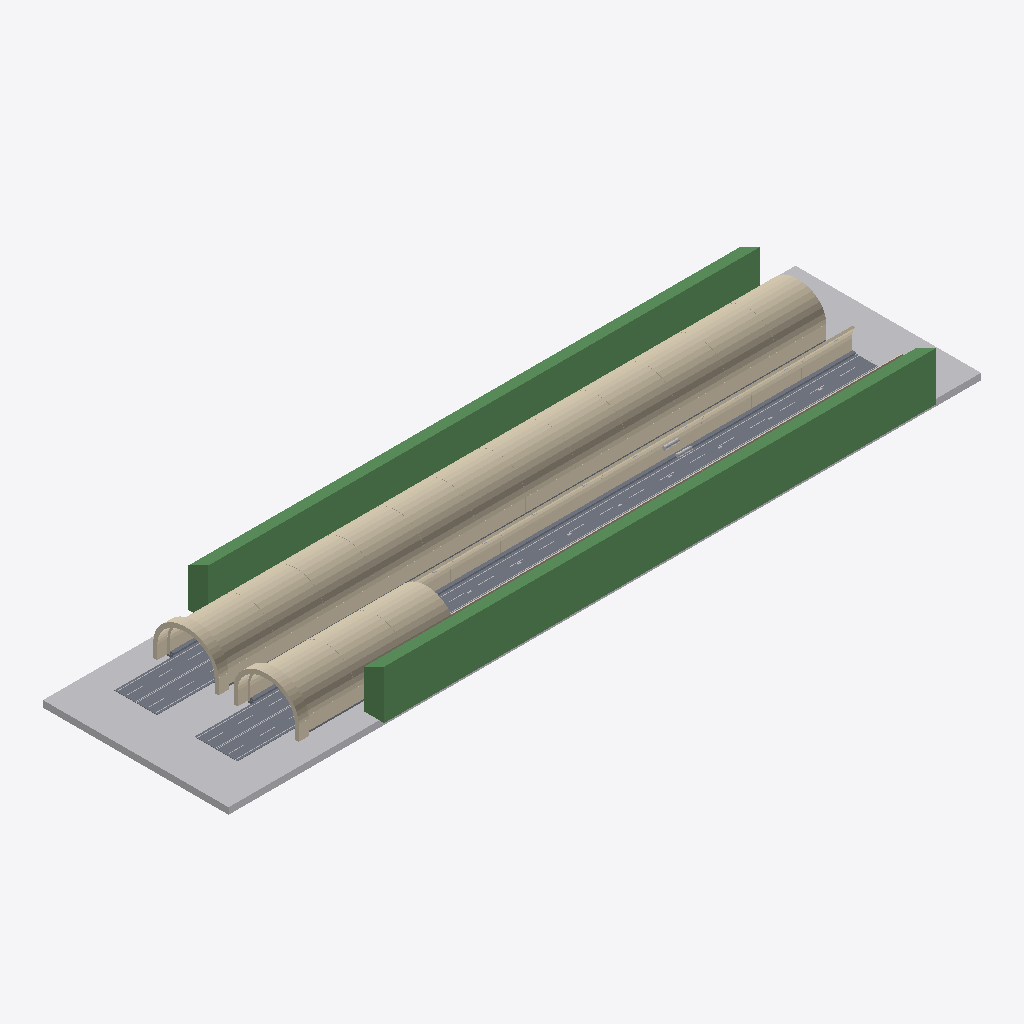
Isometric view of an IFC building model (IFC-SPF (STEP), schema IFC4, length unit metre), seen from the south-west, elements coloured by IFC class: 303 walls (beige), 17 slabs (grey), 11 other elements (light grey), 2 beams (green).
Extent 150.0 m × 39.0 m × 11.1 m (x, y, z). Elements (613): 424 IfcWall, 105 IfcBuildingElementProxy, 48 IfcLightFixture, 30 IfcSlab, 4 IfcPipeSegment, 2 IfcBeam.

HEADER;
FILE_DESCRIPTION(('ViewDefinition [CoordinationView]'),'2;1');
FILE_NAME('','2026-11-16T10:31:12',(''),(''),'IfcOpenShell 0.9.0post1+b5e509b','IfcOpenShell 0.9.0post1+b5e509b','');
FILE_SCHEMA(('IFC4'));
ENDSEC;
DATA;
#6=IFCPROJECT('2izluRtuXNFA5Q4moqmz2G',$,'北山2号隧道（仿真工程） / 仿真工程',$,$,$,$,(#3),#5);
#7=IFCSITE('1G1mcD6PnSkv9vHnI$YUjF',$,'双洞双车道公路隧道 · 展示洞口 120 m 区段 · 净宽 10.5 m',$,$,$,$,$,.ELEMENT.,$,$,$,$,$);
#9869=IFCBEAM('2ZYUueevvVJAuW7pjUFaeg',$,'洞口边坡剖切','Self-authored engineering acceptance geometry; not construction design.',$,#9868,#9865,$,$);
#9853=IFCBEAM('0mGwO2hFXNmQ8HA9CayyIt',$,'洞口边坡剖切','Self-authored engineering acceptance geometry; not construction design.',$,#9852,#9849,$,$);
#9837=IFCBUILDINGELEMENTPROXY('1pbJWz3_1LrwGyH$zaEk6A',$,'洞口地形切片','Self-authored engineering acceptance geometry; not construction design.',$,#9836,#9833,$,$);
#8125=IFCSLAB('0_GkuHwrnKKxI9qZvIkb0Y',$,'沥青铺装 / 80 mm','Self-authored engineering acceptance geometry; not construction design.',$,#8124,#8121,$,$);
#4109=IFCSLAB('38pM10m_jIFgYVG0uwKjEF',$,'沥青铺装 / 80 mm','Self-authored engineering acceptance geometry; not construction design.',$,#4108,#4105,$,$);
#8909=IFCSLAB('35rwC4ChzT2AtL$qafHYdJ',$,'检修道 / 排水沟盖板','Self-authored engineering acceptance geometry; not construction design.',$,#8908,#8905,$,$);
#2397=IFCWALL('02lu3TCPvGG9XMZAZpZsTi',$,'衬砌边墙','Self-authored engineering acceptance geometry; not construction design.',$,#2396,#2393,$,$);
#1389=IFCWALL('38z3jzs2nG1Br1YIGNn$6$',$,'衬砌边墙','Self-authored engineering acceptance geometry; not construction design.',$,#1388,#1385,$,$);
#3069=IFCWALL('0Cww8cYFjKMRGKS$XrNjNR',$,'衬砌边墙','Self-authored engineering acceptance geometry; not construction design.',$,#3068,#3065,$,$);
#1725=IFCWALL('1O5qElyZXKTfm6zY5bSKaa',$,'衬砌边墙','Self-authored engineering acceptance geometry; not construction design.',$,#1724,#1721,$,$);
#2061=IFCWALL('3OoKOM0grK4xAeFWoCq02E',$,'衬砌边墙','Self-authored engineering acceptance geometry; not construction design.',$,#2060,#2057,$,$);
#2733=IFCWALL('39amGFw8rSLwvCUJfMZr6h',$,'衬砌边墙','Self-authored engineering acceptance geometry; not construction design.',$,#2732,#2729,$,$);
#3405=IFCWALL('2Fr62MY6HM7BaB_5z4qlPP',$,'衬砌边墙','Self-authored engineering acceptance geometry; not construction design.',$,#3404,#3401,$,$);
#3741=IFCWALL('0fc98XedrVkfgy$8o9RAoo',$,'衬砌边墙','Self-authored engineering acceptance geometry; not construction design.',$,#3740,#3737,$,$);
#4077=IFCWALL('0$Ff5jawfQyv9lMTxpUDlh',$,'衬砌边墙','Self-authored engineering acceptance geometry; not construction design.',$,#4076,#4073,$,$);
#717=IFCWALL('1v$cXnXiXIOeLyFmh91Kr8',$,'衬砌边墙','Self-authored engineering acceptance geometry; not construction design.',$,#716,#713,$,$);
#1053=IFCWALL('3sJeScKTnNJ8eC0F06j7Ry',$,'衬砌边墙','Self-authored engineering acceptance geometry; not construction design.',$,#1052,#1049,$,$);
#6125=IFCWALL('3zkwdkX7zTFwx4xT6FjRf6',$,'衬砌边墙','Self-authored engineering acceptance geometry; not construction design.',$,#6124,#6121,$,$);
#8077=IFCWALL('2jcQ1B7DXKs8BWLEtKuVoh',$,'衬砌边墙','Self-authored engineering acceptance geometry; not construction design.',$,#8076,#8073,$,$);
#7213=IFCWALL('2WAcX8ZK9GIRH6fa$Ol1VA',$,'衬砌边墙','Self-authored engineering acceptance geometry; not construction design.',$,#7212,#7209,$,$);
#7357=IFCWALL('3F$xA_23PHBuhg28NlCy4J',$,'衬砌边墙','Self-authored engineering acceptance geometry; not construction design.',$,#7356,#7353,$,$);
#7933=IFCWALL('19Wv_O2F1Q9eAlUyMjQun5',$,'衬砌边墙','Self-authored engineering acceptance geometry; not construction design.',$,#7932,#7929,$,$);
#7069=IFCWALL('1gcphtLY1QLOQwtsOJVcAR',$,'衬砌边墙','Self-authored engineering acceptance geometry; not construction design.',$,#7068,#7065,$,$);
#7501=IFCWALL('18OmxxbdLVLekWhRbY3LgU',$,'衬砌边墙','Self-authored engineering acceptance geometry; not construction design.',$,#7500,#7497,$,$);
#7789=IFCWALL('0xNaUhncvNVBbYhrUbTcap',$,'衬砌边墙','Self-authored engineering acceptance geometry; not construction design.',$,#7788,#7785,$,$);
#381=IFCWALL('10zn2UWpfP$OLBUIymVs$Q',$,'衬砌边墙','Self-authored engineering acceptance geometry; not construction design.',$,#380,#377,$,$);
#7645=IFCWALL('0F1tzNks5Voh3p9cClZ1fL',$,'衬砌边墙','Self-authored engineering acceptance geometry; not construction design.',$,#7644,#7641,$,$);
#477=IFCWALL('0b04OjBpbQjxBlopWcAyja',$,'L洞 K0+010 衬砌拱段 5','Self-authored engineering acceptance geometry; not construction design.',$,#476,#473,$,$);
#3837=IFCWALL('3lm_AdKM1S6xkoqAzxOLXq',$,'L洞 K0+110 衬砌拱段 5','Self-authored engineering acceptance geometry; not construction design.',$,#3836,#3833,$,$);
#6221=IFCWALL('38S4TrtxnPf9cOnO1vo8HV',$,'R洞 K0+010 衬砌拱段 5','Self-authored engineering acceptance geometry; not construction design.',$,#6220,#6217,$,$);
#1485=IFCWALL('03xVpF70nG99TjxGuIbrmA',$,'L洞 K0+040 衬砌拱段 5','Self-authored engineering acceptance geometry; not construction design.',$,#1484,#1481,$,$);
#1821=IFCWALL('2eFtbnnUvMWB_4OElCBhQg',$,'L洞 K0+050 衬砌拱段 5','Self-authored engineering acceptance geometry; not construction design.',$,#1820,#1817,$,$);
#2157=IFCWALL('28ynNZvqXIKRQuF_PpDuvJ',$,'L洞 K0+060 衬砌拱段 5','Self-authored engineering acceptance geometry; not construction design.',$,#2156,#2153,$,$);
#2829=IFCWALL('2W_lCUJAbRYg04LH6hgY1c',$,'L洞 K0+080 衬砌拱段 5','Self-authored engineering acceptance geometry; not construction design.',$,#2828,#2825,$,$);
#6573=IFCWALL('2hLKiwVrnNKu_tbMddGU_m',$,'R洞 K0+020 衬砌拱段 6','Self-authored engineering acceptance geometry; not construction design.',$,#6572,#6569,$,$);
#829=IFCWALL('1Hucbm0VLQugfkCzsDNUwQ',$,'L洞 K0+020 衬砌拱段 6','Self-authored engineering acceptance geometry; not construction design.',$,#828,#825,$,$);
#1165=IFCWALL('3QBDEM1APHreR7KRvA6UpJ',$,'L洞 K0+030 衬砌拱段 6','Self-authored engineering acceptance geometry; not construction design.',$,#1164,#1161,$,$);
#1149=IFCWALL('1ePjaV01nQiOaggZAdlAl4',$,'L洞 K0+030 衬砌拱段 5','Self-authored engineering acceptance geometry; not construction design.',$,#1148,#1145,$,$);
#2173=IFCWALL('0uTsIeDFvIogLN5jiw5l8g',$,'L洞 K0+060 衬砌拱段 6','Self-authored engineering acceptance geometry; not construction design.',$,#2172,#2169,$,$);
#2509=IFCWALL('157jTjParK6QMCCToOjddy',$,'L洞 K0+070 衬砌拱段 6','Self-authored engineering acceptance geometry; not construction design.',$,#2508,#2505,$,$);
#3165=IFCWALL('3g6C57SVnRbB5pXd$UZlWU',$,'L洞 K0+090 衬砌拱段 5','Self-authored engineering acceptance geometry; not construction design.',$,#3164,#3161,$,$);
#3517=IFCWALL('3jngLl$RPIBedS44c649KO',$,'L洞 K0+100 衬砌拱段 6','Self-authored engineering acceptance geometry; not construction design.',$,#3516,#3513,$,$);
#3853=IFCWALL('1OqEdcDVnMWeLPG4fdZJvV',$,'L洞 K0+110 衬砌拱段 6','Self-authored engineering acceptance geometry; not construction design.',$,#3852,#3849,$,$);
#813=IFCWALL('1$uh7CU7HKSuJhODefF38u',$,'L洞 K0+020 衬砌拱段 5','Self-authored engineering acceptance geometry; not construction design.',$,#812,#809,$,$);
#1501=IFCWALL('2u347sg3rVQwE$F4zGg8cS',$,'L洞 K0+040 衬砌拱段 6','Self-authored engineering acceptance geometry; not construction design.',$,#1500,#1497,$,$);
#2493=IFCWALL('2iHnJqGnXTBhGTbMMx06gk',$,'L洞 K0+070 衬砌拱段 5','Self-authored engineering acceptance geometry; not construction design.',$,#2492,#2489,$,$);
#2845=IFCWALL('3HK0RQ0D5HOBEOEunEcy8D',$,'L洞 K0+080 衬砌拱段 6','Self-authored engineering acceptance geometry; not construction design.',$,#2844,#2841,$,$);
#3181=IFCWALL('0bu$lWYtPGvhvD8hyc52eQ',$,'L洞 K0+090 衬砌拱段 6','Self-authored engineering acceptance geometry; not construction design.',$,#3180,#3177,$,$);
#3501=IFCWALL('3Ju6ATASzRkuN4B2fuZrpO',$,'L洞 K0+100 衬砌拱段 5','Self-authored engineering acceptance geometry; not construction design.',$,#3500,#3497,$,$);
#493=IFCWALL('1dIW1ctKvN0RZLD6KMjZDp',$,'L洞 K0+010 衬砌拱段 6','Self-authored engineering acceptance geometry; not construction design.',$,#492,#489,$,$);
#1837=IFCWALL('1iJzKmQsPKVhckYsj08TeZ',$,'L洞 K0+050 衬砌拱段 6','Self-authored engineering acceptance geometry; not construction design.',$,#1836,#1833,$,$);
#6237=IFCWALL('1YQozJqAzKNeJGxv_VFxMK',$,'R洞 K0+010 衬砌拱段 6','Self-authored engineering acceptance geometry; not construction design.',$,#6236,#6233,$,$);
#6557=IFCWALL('0tYHh4MaTM8uWNQmgER2BH',$,'R洞 K0+020 衬砌拱段 5','Self-authored engineering acceptance geometry; not construction design.',$,#6556,#6553,$,$);
#1469=IFCWALL('2Xqw_gopHVAuXHx2OQVnt1',$,'L洞 K0+040 衬砌拱段 4','Self-authored engineering acceptance geometry; not construction design.',$,#1468,#1465,$,$);
#2813=IFCWALL('1sxR$lUlfVuwbG5GVGNknI',$,'L洞 K0+080 衬砌拱段 4','Self-authored engineering acceptance geometry; not construction design.',$,#2812,#2809,$,$);
#461=IFCWALL('0_BAy5SCrQHvuvMukS$yQa',$,'L洞 K0+010 衬砌拱段 4','Self-authored engineering acceptance geometry; not construction design.',$,#460,#457,$,$);
#797=IFCWALL('2mV2XlFRjHev7kYgywDm27',$,'L洞 K0+020 衬砌拱段 4','Self-authored engineering acceptance geometry; not construction design.',$,#796,#793,$,$);
#3821=IFCWALL('15zarZQy5UDPZMbHFB01Bm',$,'L洞 K0+110 衬砌拱段 4','Self-authored engineering acceptance geometry; not construction design.',$,#3820,#3817,$,$);
#8141=IFCBUILDINGELEMENTPROXY('1JlUImnXrM4AyIDut6bk5B',$,'道路边缘实线','Self-authored engineering acceptance geometry; not construction design.',$,#8140,#8137,$,$);
#845=IFCWALL('0G4kzDm69UBvYFS4_A9b3n',$,'L洞 K0+020 衬砌拱段 7','Self-authored engineering acceptance geometry; not construction design.',$,#844,#841,$,$);
#2141=IFCWALL('2vdURtMlDRBxOjuKHvCM8b',$,'L洞 K0+060 衬砌拱段 4','Self-authored engineering acceptance geometry; not construction design.',$,#2140,#2137,$,$);
#2477=IFCWALL('1xoTyD1NDSxRjNXwK6J62b',$,'L洞 K0+070 衬砌拱段 4','Self-authored engineering acceptance geometry; not construction design.',$,#2476,#2473,$,$);
#6541=IFCWALL('24vJq2J5nVJPgAtcBQF3Wl',$,'R洞 K0+020 衬砌拱段 4','Self-authored engineering acceptance geometry; not construction design.',$,#6540,#6537,$,$);
#1133=IFCWALL('1z1Au_X5HKlwJlHS2iULzl',$,'L洞 K0+030 衬砌拱段 4','Self-authored engineering acceptance geometry; not construction design.',$,#1132,#1129,$,$);
#3149=IFCWALL('36e5cjWJ5TvumbiAPGHoJq',$,'L洞 K0+090 衬砌拱段 4','Self-authored engineering acceptance geometry; not construction design.',$,#3148,#3145,$,$);
#3197=IFCWALL('2f$65AZa1OXgu6wAp8Obrz',$,'L洞 K0+090 衬砌拱段 7','Self-authored engineering acceptance geometry; not construction design.',$,#3196,#3193,$,$);
#3485=IFCWALL('35_9SpAB1TNgy_CykomDOx',$,'L洞 K0+100 衬砌拱段 4','Self-authored engineering acceptance geometry; not construction design.',$,#3484,#3481,$,$);
#6205=IFCWALL('3$0QwyJD9Hxw9QCEvYGR7T',$,'R洞 K0+010 衬砌拱段 4','Self-authored engineering acceptance geometry; not construction design.',$,#6204,#6201,$,$);
#1805=IFCWALL('0OTTSMobPVGATE3TZrlknh',$,'L洞 K0+050 衬砌拱段 4','Self-authored engineering acceptance geometry; not construction design.',$,#1804,#1801,$,$);
#3533=IFCWALL('3RWlw152DM_xwHPxFMlGPC',$,'L洞 K0+100 衬砌拱段 7','Self-authored engineering acceptance geometry; not construction design.',$,#3532,#3529,$,$);
#6589=IFCWALL('0BJ8z_N0nQROpMUr74$JLN',$,'R洞 K0+020 衬砌拱段 7','Self-authored engineering acceptance geometry; not construction design.',$,#6588,#6585,$,$);
#509=IFCWALL('00Hc3uyx9H1en$tC_ST26h',$,'L洞 K0+010 衬砌拱段 7','Self-authored engineering acceptance geometry; not construction design.',$,#508,#505,$,$);
#1181=IFCWALL('3Tpd84erPU2Pyll37JLvKX',$,'L洞 K0+030 衬砌拱段 7','Self-authored engineering acceptance geometry; not construction design.',$,#1180,#1177,$,$);
#3869=IFCWALL('1tv71l_6TTSgwY9m$6h0Dh',$,'L洞 K0+110 衬砌拱段 7','Self-authored engineering acceptance geometry; not construction design.',$,#3868,#3865,$,$);
#1517=IFCWALL('1EHU7WkRvL$ekupwDW9PQi',$,'L洞 K0+040 衬砌拱段 7','Self-authored engineering acceptance geometry; not construction design.',$,#1516,#1513,$,$);
#1853=IFCWALL('01XGqKoHbN3OxST9gCz77f',$,'L洞 K0+050 衬砌拱段 7','Self-authored engineering acceptance geometry; not construction design.',$,#1852,#1849,$,$);
#2189=IFCWALL('3ixzznmXXQQQ8StZx0P2Q8',$,'L洞 K0+060 衬砌拱段 7','Self-authored engineering acceptance geometry; not construction design.',$,#2188,#2185,$,$);
#2525=IFCWALL('0Ml5az0tnNcBcEgnmV4cBm',$,'L洞 K0+070 衬砌拱段 7','Self-authored engineering acceptance geometry; not construction design.',$,#2524,#2521,$,$);
#2861=IFCWALL('2gl5xhIXbK9hQAgvag$wpO',$,'L洞 K0+080 衬砌拱段 7','Self-authored engineering acceptance geometry; not construction design.',$,#2860,#2857,$,$);
#6253=IFCWALL('142INBWdrPouid5vd2KsPj',$,'R洞 K0+010 衬砌拱段 7','Self-authored engineering acceptance geometry; not construction design.',$,#6252,#6249,$,$);
#157=IFCWALL('28N1JalyvIBAa8tTBusjfH',$,'L洞 K0+000 衬砌拱段 6','Self-authored engineering acceptance geometry; not construction design.',$,#156,#153,$,$);
#5885=IFCWALL('2LyR9FQ0fG4AxZLTEsB8Tu',$,'R洞 K0+000 衬砌拱段 5','Self-authored engineering acceptance geometry; not construction design.',$,#5884,#5881,$,$);
#141=IFCWALL('0_dwyfUOnNXvK8wxs8NQRy',$,'L洞 K0+000 衬砌拱段 5','Self-authored engineering acceptance geometry; not construction design.',$,#140,#137,$,$);
#5901=IFCWALL('1zR$49F7vKiBZPQppvLBi7',$,'R洞 K0+000 衬砌拱段 6','Self-authored engineering acceptance geometry; not construction design.',$,#5900,#5897,$,$);
#3133=IFCWALL('2mK3Ub$4nKYgWYY4iYaqW0',$,'L洞 K0+090 衬砌拱段 3','Self-authored engineering acceptance geometry; not construction design.',$,#3132,#3129,$,$);
#3805=IFCWALL('06p0YOuYPT_fpQwKLSUxJK',$,'L洞 K0+110 衬砌拱段 3','Self-authored engineering acceptance geometry; not construction design.',$,#3804,#3801,$,$);
#781=IFCWALL('0WI5USU7rH5vnzWajWBN9Z',$,'L洞 K0+020 衬砌拱段 3','Self-authored engineering acceptance geometry; not construction design.',$,#780,#777,$,$);
#1453=IFCWALL('2GP1P0_HbMdhQOoxc_kKye',$,'L洞 K0+040 衬砌拱段 3','Self-authored engineering acceptance geometry; not construction design.',$,#1452,#1449,$,$);
#1789=IFCWALL('14bh4PJAfJyRvKDlnYva$Y',$,'L洞 K0+050 衬砌拱段 3','Self-authored engineering acceptance geometry; not construction design.',$,#1788,#1785,$,$);
#5869=IFCWALL('34CwEG9lvGtuT4bW1wjiDS',$,'R洞 K0+000 衬砌拱段 4','Self-authored engineering acceptance geometry; not construction design.',$,#5868,#5865,$,$);
#2461=IFCWALL('1KYxx6KM9GnRm9ED7ip0wr',$,'L洞 K0+070 衬砌拱段 3','Self-authored engineering acceptance geometry; not construction design.',$,#2460,#2457,$,$);
#2797=IFCWALL('06kaRJ$QHUVgSfSZXKJ7Ck',$,'L洞 K0+080 衬砌拱段 3','Self-authored engineering acceptance geometry; not construction design.',$,#2796,#2793,$,$);
#125=IFCWALL('2vqutDfGfGLAExA49c7adg',$,'L洞 K0+000 衬砌拱段 4','Self-authored engineering acceptance geometry; not construction design.',$,#124,#121,$,$);
#445=IFCWALL('0UU8wZiyjQ8uhs1fCIy_43',$,'L洞 K0+010 衬砌拱段 3','Self-authored engineering acceptance geometry; not construction design.',$,#444,#441,$,$);
#1117=IFCWALL('0hTxqe$1bS7BAdlvljN8uQ',$,'L洞 K0+030 衬砌拱段 3','Self-authored engineering acceptance geometry; not construction design.',$,#1116,#1113,$,$);
#2125=IFCWALL('2bZ_fN589Nq9ZSXXDblA6C',$,'L洞 K0+060 衬砌拱段 3','Self-authored engineering acceptance geometry; not construction design.',$,#2124,#2121,$,$);
#3469=IFCWALL('1wnq9LktvNB9s7jf866fPi',$,'L洞 K0+100 衬砌拱段 3','Self-authored engineering acceptance geometry; not construction design.',$,#3468,#3465,$,$);
#1869=IFCWALL('0qAAer6PHQ0eKYOJmTlWqq',$,'L洞 K0+050 衬砌拱段 8','Self-authored engineering acceptance geometry; not construction design.',$,#1868,#1865,$,$);
#3549=IFCWALL('0HEGz7P6TI6Ag4eDFCViMu',$,'L洞 K0+100 衬砌拱段 8','Self-authored engineering acceptance geometry; not construction design.',$,#3548,#3545,$,$);
#861=IFCWALL('2Y2sm_AXrQVPwTOWuYVFGH',$,'L洞 K0+020 衬砌拱段 8','Self-authored engineering acceptance geometry; not construction design.',$,#860,#857,$,$);
#1197=IFCWALL('2EtiYqHxXIK9whDG$BNyS3',$,'L洞 K0+030 衬砌拱段 8','Self-authored engineering acceptance geometry; not construction design.',$,#1196,#1193,$,$);
#2205=IFCWALL('3iBfXAQhzTSwxgLbHJtIzt',$,'L洞 K0+060 衬砌拱段 8','Self-authored engineering acceptance geometry; not construction design.',$,#2204,#2201,$,$);
#2541=IFCWALL('3KNsSCSoTRehqwm3exz5bl',$,'L洞 K0+070 衬砌拱段 8','Self-authored engineering acceptance geometry; not construction design.',$,#2540,#2537,$,$);
#3885=IFCWALL('1usa9VEYbIyuavS27DMjWP',$,'L洞 K0+110 衬砌拱段 8','Self-authored engineering acceptance geometry; not construction design.',$,#3884,#3881,$,$);
#6269=IFCWALL('3RU3mSNlvNqvg6QG9Fq3OW',$,'R洞 K0+010 衬砌拱段 8','Self-authored engineering acceptance geometry; not construction design.',$,#6268,#6265,$,$);
#525=IFCWALL('1pnphDFzzI6897M_hNroIc',$,'L洞 K0+010 衬砌拱段 8','Self-authored engineering acceptance geometry; not construction design.',$,#524,#521,$,$);
#1533=IFCWALL('294yQOhfrNkQ57pM$iLoRP',$,'L洞 K0+040 衬砌拱段 8','Self-authored engineering acceptance geometry; not construction design.',$,#1532,#1529,$,$);
#2877=IFCWALL('3uYVWWCLjJSOF2peNebTRk',$,'L洞 K0+080 衬砌拱段 8','Self-authored engineering acceptance geometry; not construction design.',$,#2876,#2873,$,$);
#3213=IFCWALL('3Ec1NQhz1UTvJOq78kFWM6',$,'L洞 K0+090 衬砌拱段 8','Self-authored engineering acceptance geometry; not construction design.',$,#3212,#3209,$,$);
#6605=IFCWALL('1V3v2Ax6rM6Om2jMbMvjR1',$,'R洞 K0+020 衬砌拱段 8','Self-authored engineering acceptance geometry; not construction design.',$,#6604,#6601,$,$);
#5917=IFCWALL('2e3QnMnl9KX9673qVeQ8Ls',$,'R洞 K0+000 衬砌拱段 7','Self-authored engineering acceptance geometry; not construction design.',$,#5916,#5913,$,$);
#173=IFCWALL('3oj9diJ01SsxOkwQngVWDX',$,'L洞 K0+000 衬砌拱段 7','Self-authored engineering acceptance geometry; not construction design.',$,#172,#169,$,$);
#109=IFCWALL('1OptoVv3HMhBKMBzo5J5Ub',$,'L洞 K0+000 衬砌拱段 3','Self-authored engineering acceptance geometry; not construction design.',$,#108,#105,$,$);
#5853=IFCWALL('1$yMm1V7LRzQLUBqCoVDL$',$,'R洞 K0+000 衬砌拱段 3','Self-authored engineering acceptance geometry; not construction design.',$,#5852,#5849,$,$);
#429=IFCWALL('2aCWGqXlrKW94o1iTIWaOC',$,'L洞 K0+010 衬砌拱段 2','Self-authored engineering acceptance geometry; not construction design.',$,#428,#425,$,$);
#1101=IFCWALL('0bZ6kg_r9MsPK3HG6ndMCo',$,'L洞 K0+030 衬砌拱段 2','Self-authored engineering acceptance geometry; not construction design.',$,#1100,#1097,$,$);
#1437=IFCWALL('3QHDfWl_rNn9AJQZqs6hMg',$,'L洞 K0+040 衬砌拱段 2','Self-authored engineering acceptance geometry; not construction design.',$,#1436,#1433,$,$);
#2109=IFCWALL('2SNVA4Yl9N8OFjRVeDxhZz',$,'L洞 K0+060 衬砌拱段 2','Self-authored engineering acceptance geometry; not construction design.',$,#2108,#2105,$,$);
#3453=IFCWALL('2Qvyr5mjjPEBiCtetqONWJ',$,'L洞 K0+100 衬砌拱段 2','Self-authored engineering acceptance geometry; not construction design.',$,#3452,#3449,$,$);
#2445=IFCWALL('0b$Bxg1jzITQNDCwzD01Cn',$,'L洞 K0+070 衬砌拱段 2','Self-authored engineering acceptance geometry; not construction design.',$,#2444,#2441,$,$);
ENDSEC;
